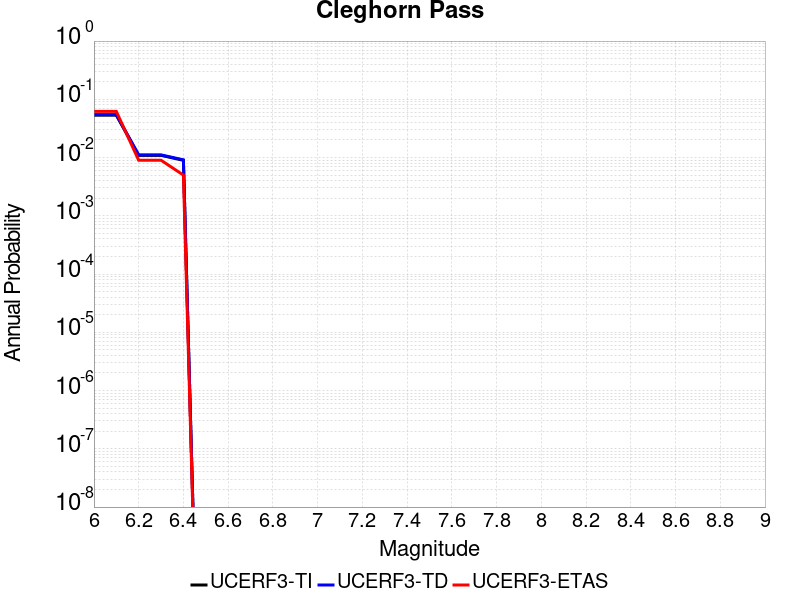

The table this chart was drawn from, first rows:
Magnitude, UCERF3-TI Prob, UCERF3-TD Prob, UCERF3-ETAS Prob
6.0, 0.05343, 0.05469, 0.062
6.1, 0.05343, 0.05469, 0.062
6.2, 0.01092, 0.01112, 0.009
6.3, 0.01092, 0.01112, 0.009
6.4, 0.008966, 0.009136, 0.005
